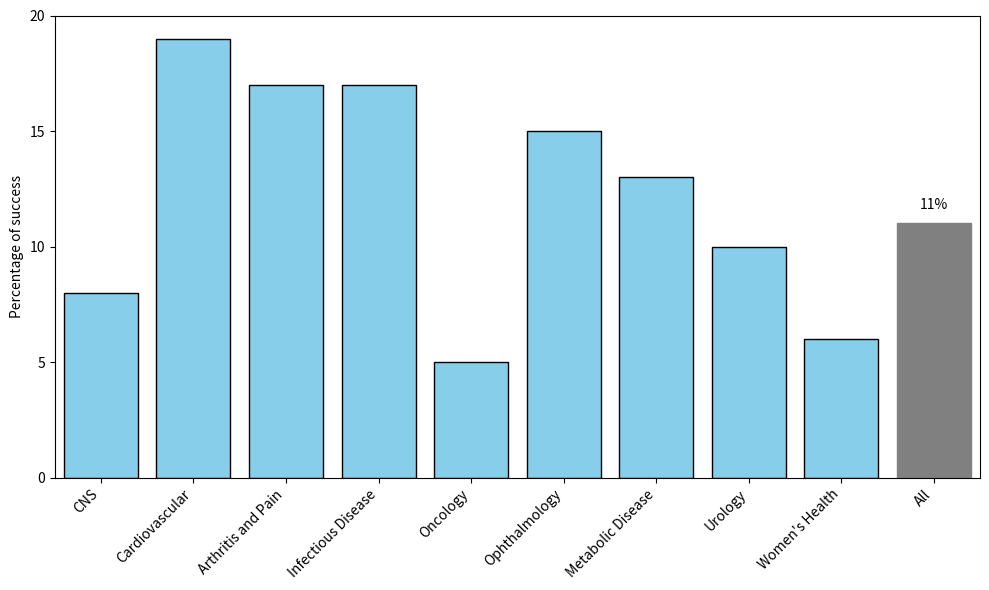

Python code for this plot:
import matplotlib.pyplot as plt

# Data for the chart with 'CNS' and 'Arthritis and Pain' switched
categories = ['CNS', 'Cardiovascular', 'Arthritis and Pain', 'Infectious Disease', 'Oncology', 
              'Ophthalmology', 'Metabolic Disease', 'Urology', "Women's Health", 'All']
values = [8, 19, 17, 17, 5, 15, 13, 10, 6, 11]

# Plotting the bar chart
fig, ax = plt.subplots(figsize=(10, 6))

# Adjust the width and spacing of the bars
bars = ax.bar(categories, values, color='skyblue', edgecolor='black', width=0.8)

# Highlight the 'All' bar
bars[-1].set_color('gray')

# Labels
ax.set_ylabel('Percentage of success')
ax.set_ylim(0, 20)

# Set specific y-axis ticks
ax.set_yticks([0, 5, 10, 15, 20])

# Rotate x-axis labels for better readability
plt.xticks(rotation=45, ha='right')

# Annotating the 'All' bar
ax.text(len(values) - 1, values[-1] + 0.5, '11%', ha='center', va='bottom', color='black', fontsize=10)

# Reduce spacing between bars
plt.margins(x=0.01)  # Adjust the margin to make columns closer

# Set the background to transparent
fig.patch.set_alpha(0)
ax.patch.set_alpha(0)

# Remove the title
plt.tight_layout()
plt.show()
